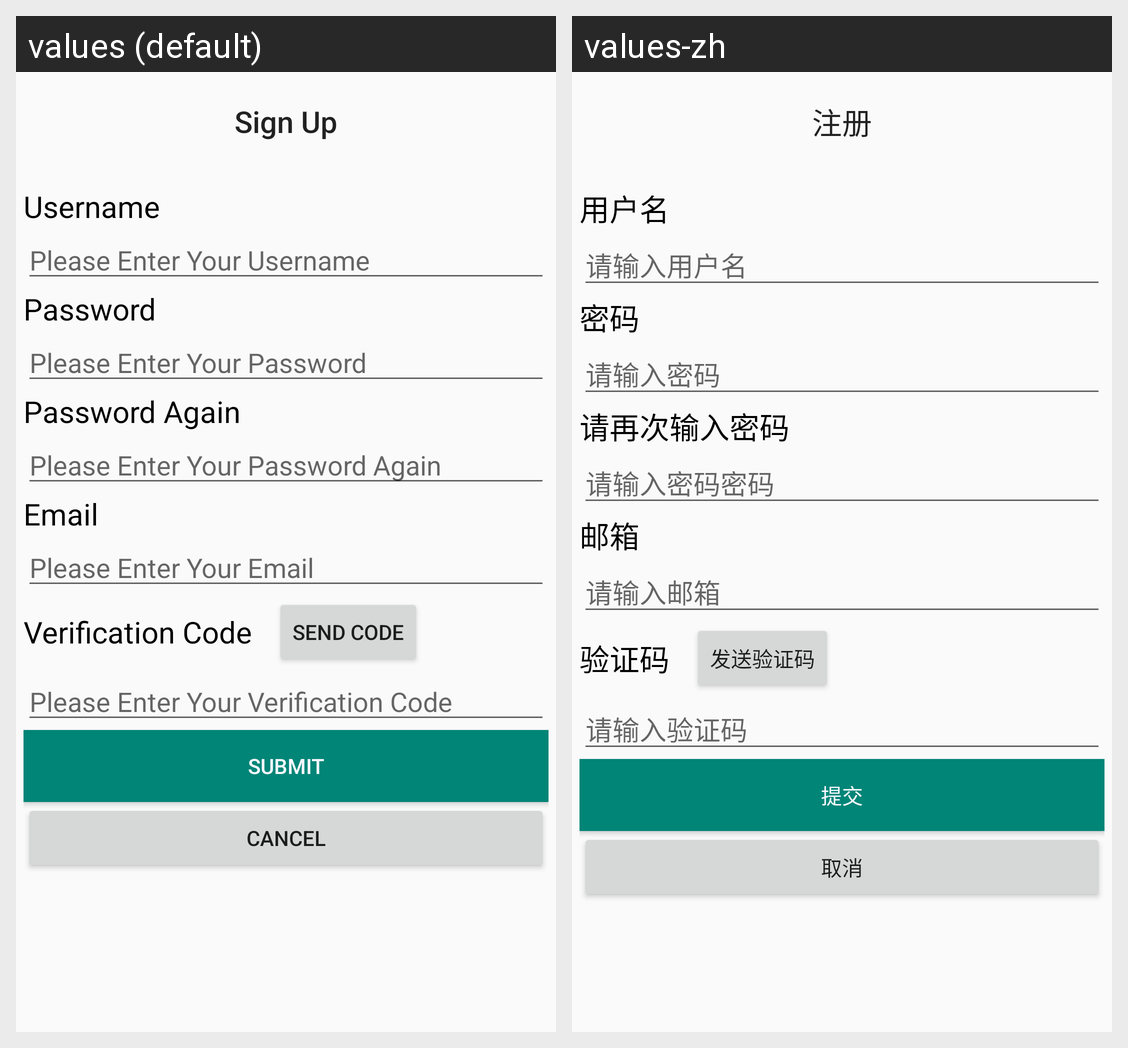

This grid shows one Android layout under two languages. Give, for every string resource on the screen, its name, the default text and each shown locale's text.
Android screen res/layout/activity_register.xml rendered under 2 locales, left to right: values (default), values-zh. Device: Nexus 5 (rendered at 1080×1920; each locale shown at half size, 540×960, under a caption strip naming it); theme AppTheme.
Strings drawn on this screen, with the default value and each locale's value (text and hints the layout hard-codes, and strings that could not be matched under every locale, appear in the picture but are not listed):

signUp
  values: Sign Up
  values-zh: 注册

username
  values: Username
  values-zh: 用户名

hiddenUsername
  values: Please Enter Your Username
  values-zh: 请输入用户名

password
  values: Password
  values-zh: 密码

hiddenPassword
  values: Please Enter Your Password
  values-zh: 请输入密码

passwordAgain
  values: Password Again
  values-zh: 请再次输入密码

hiddenPasswordAgain
  values: Please Enter Your Password Again
  values-zh: 请输入密码密码

email
  values: Email
  values-zh: 邮箱

hiddenEmail
  values: Please Enter Your Email
  values-zh: 请输入邮箱

verificationCode
  values: Verification Code
  values-zh: 验证码

sendCode
  values: SEND CODE
  values-zh: 发送验证码

hiddenVerificationCode
  values: Please Enter Your Verification Code
  values-zh: 请输入验证码

submit
  values: SUBMIT
  values-zh: 提交

cancel
  values: CANCEL
  values-zh: 取消
